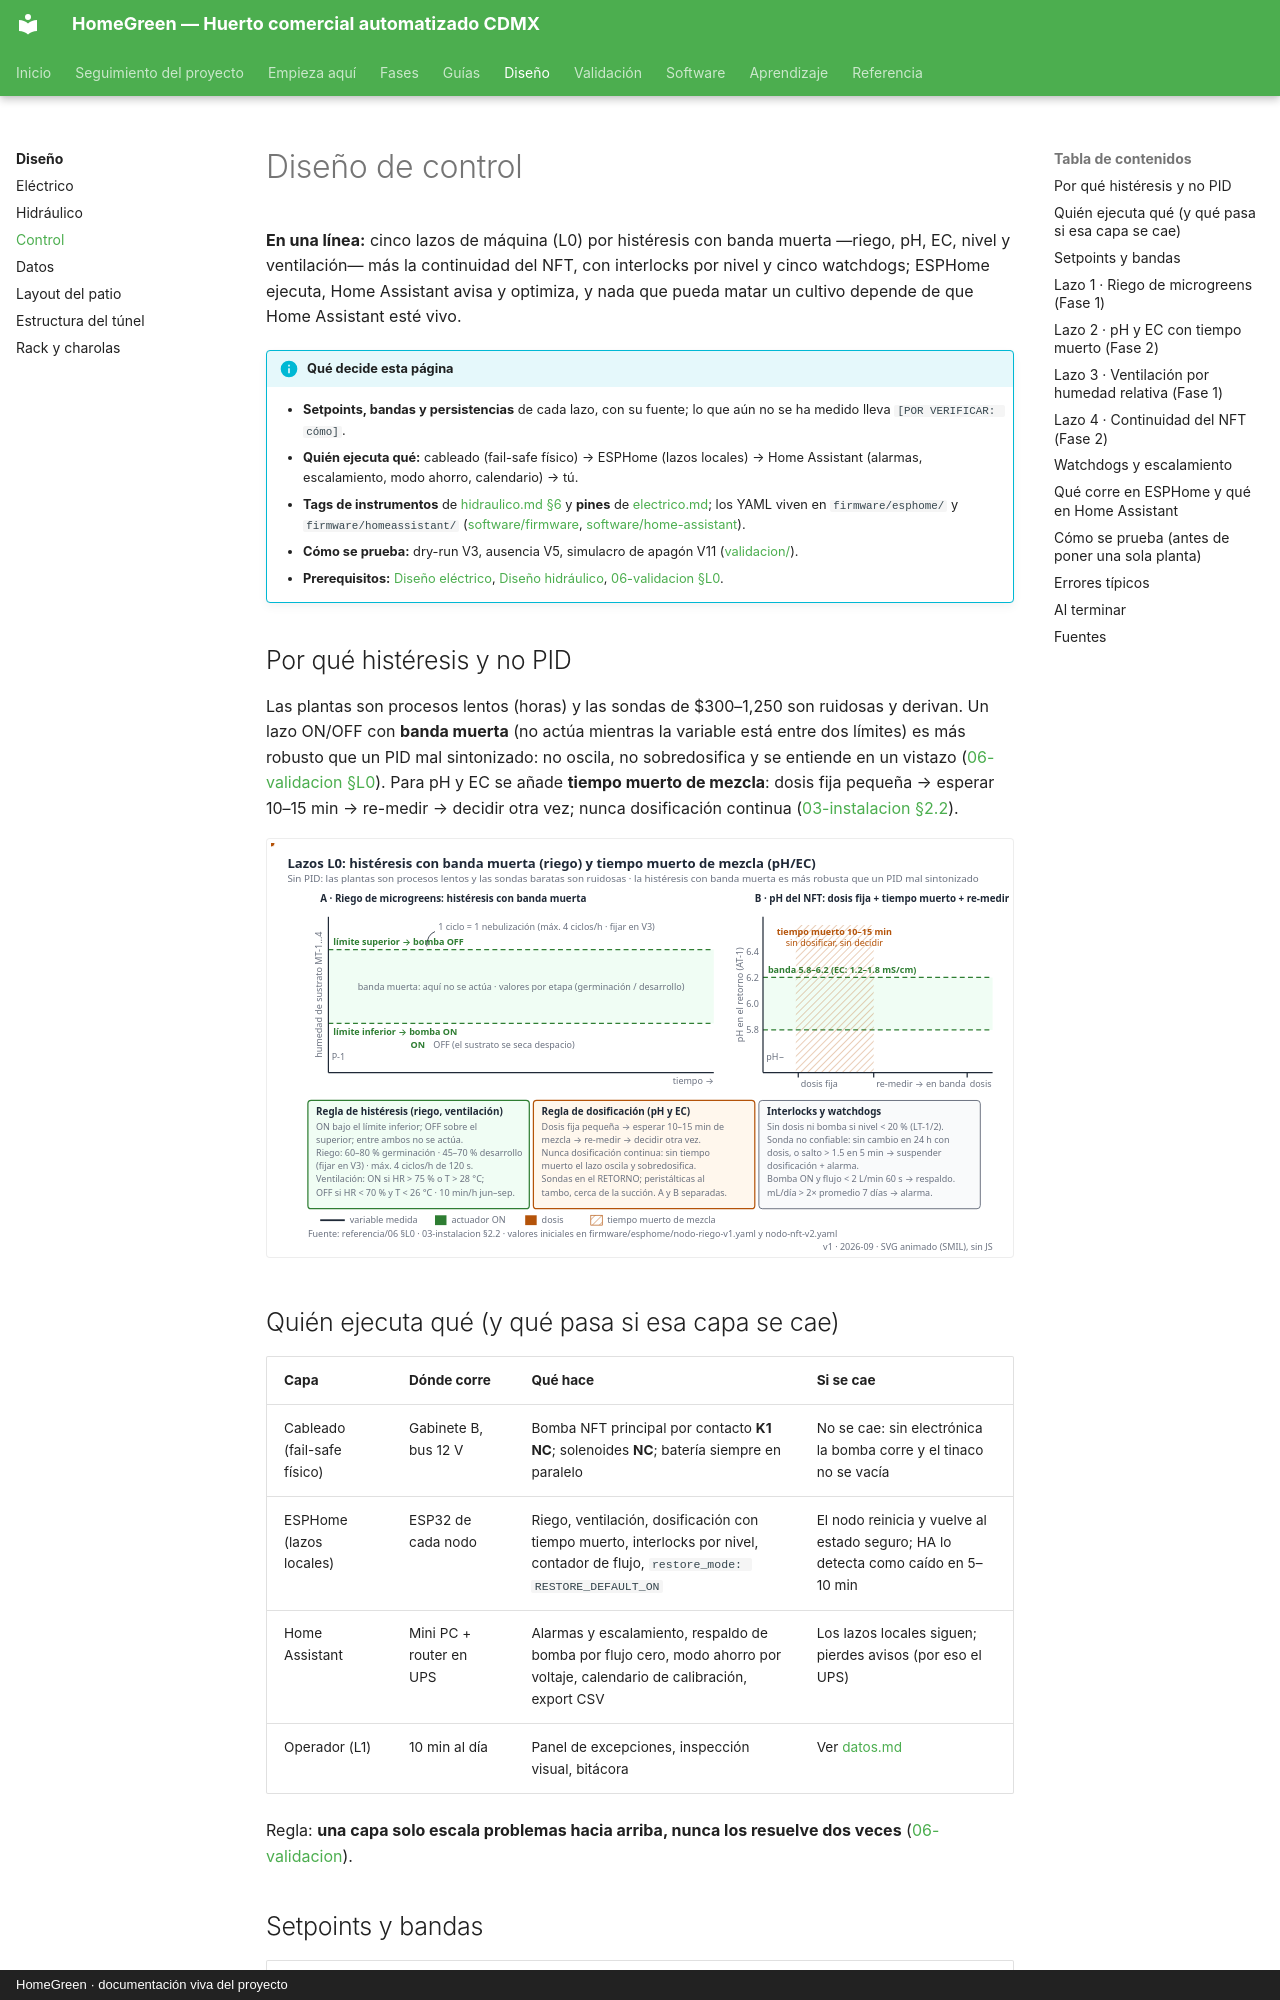

repository: AndresIslas99/HomeGreen · page: diseno/control/index.html · generator: mkdocs · copyright: HomeGreen · documentación viva del proyecto

# Diseño de control

**En una línea:** cinco lazos de máquina (L0) por histéresis con banda muerta —riego,
pH, EC, nivel y ventilación— más la continuidad del NFT, con interlocks por nivel y cinco
watchdogs; ESPHome ejecuta, Home Assistant avisa y optimiza, y nada que pueda matar un
cultivo depende de que Home Assistant esté vivo.

!!! info "Qué decide esta página"
    - **Setpoints, bandas y persistencias** de cada lazo, con su fuente; lo que aún no se
      ha medido lleva `[POR VERIFICAR: cómo]`.
    - **Quién ejecuta qué:** cableado (fail-safe físico) → ESPHome (lazos locales) →
      Home Assistant (alarmas, escalamiento, modo ahorro, calendario) → tú.
    - **Tags de instrumentos** de [hidraulico.md §6](hidraulico.md) y **pines** de
      [electrico.md](electrico.md); los YAML viven en `firmware/esphome/` y
      `firmware/homeassistant/` ([software/firmware](../software/firmware.md),
      [software/home-assistant](../software/home-assistant.md)).
    - **Cómo se prueba:** dry-run V3, ausencia V5, simulacro de apagón V11
      ([validacion/](../validacion/index.md)).
    - **Prerequisitos:** [Diseño eléctrico](electrico.md), [Diseño hidráulico](hidraulico.md),
      [06-validacion §L0](../referencia/06-validacion-y-lazos-agenticos.md).

## Por qué histéresis y no PID

Las plantas son procesos lentos (horas) y las sondas de $300–1,250 son ruidosas y derivan.
Un lazo ON/OFF con **banda muerta** (no actúa mientras la variable está entre dos límites)
es más robusto que un PID mal sintonizado: no oscila, no sobredosifica y se entiende en un
vistazo ([06-validacion §L0](../referencia/06-validacion-y-lazos-agenticos.md)). Para pH y EC
se añade **tiempo muerto de mezcla**: dosis fija pequeña → esperar 10–15 min → re-medir →
decidir otra vez; nunca dosificación continua ([03-instalacion §2.2](../referencia/03-instalacion.md)).

![Animación: humedad de sustrato contra tiempo con límite superior e inferior y bomba ON/OFF; pH del NFT con dosis fija, tiempo muerto de mezcla y re-medición](../assets/diagramas/animaciones/lazo-histeresis.svg)

## Quién ejecuta qué (y qué pasa si esa capa se cae)

| Capa | Dónde corre | Qué hace | Si se cae |
|---|---|---|---|
| Cableado (fail-safe físico) | Gabinete B, bus 12 V | Bomba NFT principal por contacto **K1 NC**; solenoides **NC**; batería siempre en paralelo | No se cae: sin electrónica la bomba corre y el tinaco no se vacía |
| ESPHome (lazos locales) | ESP32 de cada nodo | Riego, ventilación, dosificación con tiempo muerto, interlocks por nivel, contador de flujo, `restore_mode: RESTORE_DEFAULT_ON` | El nodo reinicia y vuelve al estado seguro; HA lo detecta como caído en 5–10 min |
| Home Assistant | Mini PC + router en UPS | Alarmas y escalamiento, respaldo de bomba por flujo cero, modo ahorro por voltaje, calendario de calibración, export CSV | Los lazos locales siguen; pierdes avisos (por eso el UPS) |
| Operador (L1) | 10 min al día | Panel de excepciones, inspección visual, bitácora | Ver [datos.md](datos.md) |

Regla: **una capa solo escala problemas hacia arriba, nunca los resuelve dos veces**
([06-validacion](../referencia/06-validacion-y-lazos-agenticos.md)).
